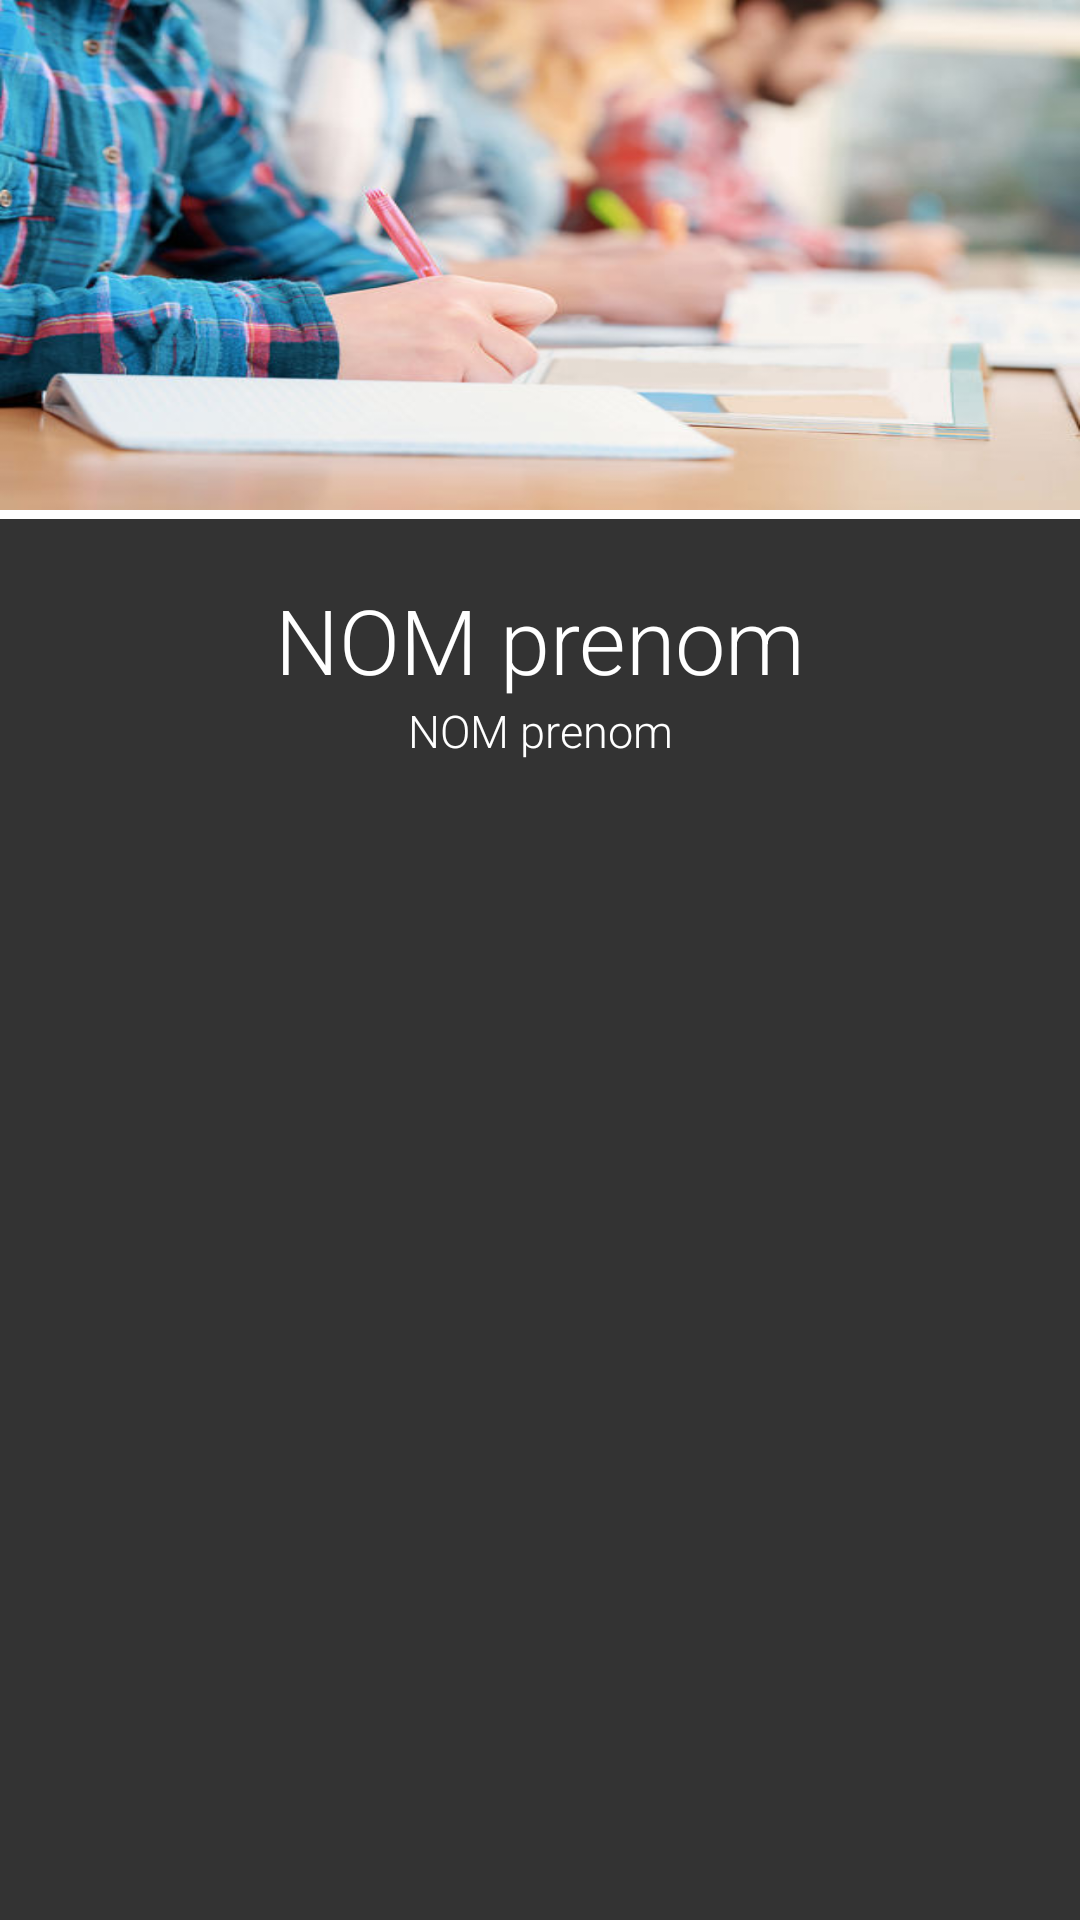

Write the Android layout XML for this screen, with the resource values it uses.
<!-- AndroidManifest.xml: application theme AppTheme -->
<!-- res/layout/activity_profile.xml -->
<?xml version="1.0" encoding="utf-8"?>
<LinearLayout xmlns:android="http://schemas.android.com/apk/res/android"
              xmlns:app="http://schemas.android.com/apk/res-auto"
              android:orientation="vertical"
              android:layout_width="match_parent"
              android:layout_height="match_parent">


    <ImageView
        android:id="@+id/imageViewProfile"
        android:layout_width="match_parent"
        android:layout_height="170dp"
        android:adjustViewBounds="false"
        android:background="@drawable/cover"
        android:cropToPadding="false"
        />
    <Button
        android:layout_width="match_parent"
        android:layout_height="3dip"
        android:id="@+id/button124"
        android:background="@drawable/rectangle1"
        android:layout_gravity="center"/>

    <TextView
        android:layout_width="match_parent"
        android:layout_height="wrap_content"
        android:textSize="30dp"
        android:text="NOM prenom"
        android:textColor="@color/white"
        android:gravity="center"
        android:layout_marginTop="20dp"
        android:id="@+id/nomprofile"/>
    <TextView
        android:layout_width="match_parent"
        android:layout_height="wrap_content"
        android:textSize="15dp"
        android:text="NOM prenom"
        android:textColor="@color/white"
        android:gravity="center"
        android:id="@+id/prprofile"/>


    <GridView
        android:layout_width="match_parent"
        android:layout_height="wrap_content"
        android:columnWidth="90dp"
        android:padding="10dp"
        android:layout_gravity="center"
        android:layout_marginTop="20dp"
        android:paddingTop="20dp"
        android:numColumns="auto_fit"
        android:verticalSpacing="20dp"
        android:horizontalSpacing="10dp"
        android:stretchMode="columnWidth"
        android:gravity="center"
        android:id="@+id/gv1"
        />
</LinearLayout>
<!-- resources referenced by this layout -->
<resources>
  <color name="white">#fff</color>
  <!-- drawable cover: jpg bitmap (drawable, 42540 bytes) -->
  <!-- drawable rectangle1 (drawable) -->
  <?xml version="1.0" encoding="utf-8"?>
  <selector xmlns:android="http://schemas.android.com/apk/res/android">
      <item android:state_pressed="false">
          <shape android:shape="rectangle">
              <solid android:color="@color/white"/>
          </shape>
      </item>
      <item android:state_pressed="true">
          <shape android:shape="rectangle">
              <solid android:color="@color/white"/>
          </shape>
      </item>
  </selector>
  <style name="AppTheme" parent="Theme.AppCompat.Light.DarkActionBar">
          
          <item name="colorPrimary">@color/colorPrimary</item>
          <item name="colorPrimaryDark">@color/colorPrimaryDark</item>
          <item name="colorAccent">@color/colorAccent</item>
          <item name="android:windowBackground">@color/windowsBackground</item>
          <item name="actionOverflowMenuStyle">@style/OverflowMenu</item>
          <item name="android:textViewStyle">@style/RobotoTextViewStyle</item>
          <item name="android:buttonStyle">@style/RobotoButtonStyle</item>
      </style>
  <color name="colorPrimary">#08985b</color>
  <color name="colorPrimaryDark">#333333</color>
  <color name="colorAccent">#08985b</color>
  <color name="windowsBackground">#333</color>
  <style name="OverflowMenu" parent="Widget.AppCompat.PopupMenu.Overflow">
          <item name="android:windowDisablePreview">true</item>
          <item name="overlapAnchor">false</item>
          <item name="android:dropDownVerticalOffset">5.0dp</item>
  
          <item name="android:textViewStyle">@style/RobotoTextViewStyle</item>
          <item name="android:buttonStyle">@style/RobotoButtonStyle</item>
      </style>
  <style name="RobotoTextViewStyle" parent="android:Widget.TextView">
          <item name="android:fontFamily">sans-serif-light</item>
      </style>
  <style name="RobotoButtonStyle" parent="android:Widget.Holo.Button">
          <item name="android:fontFamily">sans-serif-light</item>
      </style>
</resources>
